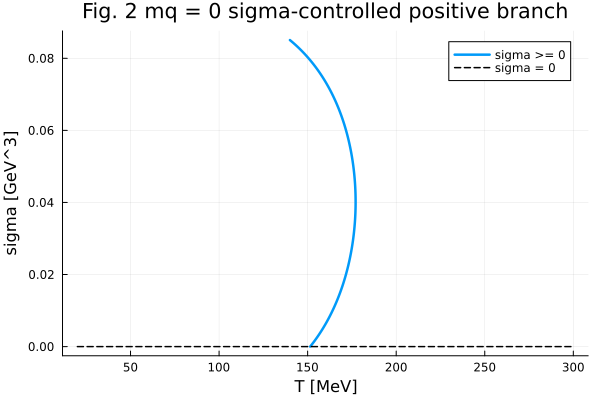

The data file committed next to this chart (first rows):
index, sigma_target_GeV3, T_MeV, sigma_GeV3, free_energy, residual_norm, retcode
1, 0.08507, 140, 0.08507, -0.0203, 1.2064238497089264e-12, Success
2, 0.08471, 140.9, 0.08471, -0.01956, 7.228773135636857e-12, Success
3, 0.08436, 141.7, 0.08436, -0.01885, 3.6230463074105046e-12, Success
4, 0.084, 142.5, 0.084, -0.01817, 6.489808690446353e-13, Success
5, 0.08365, 143.3, 0.08365, -0.01752, 9.171774451033343e-12, Success
6, 0.08329, 144.1, 0.08329, -0.0169, 7.628397913350682e-12, Success
7, 0.08294, 144.9, 0.08294, -0.01629, 4.874323167314287e-12, Success
8, 0.08259, 145.6, 0.08259, -0.01572, 4.947819931544473e-12, Success
9, 0.08223, 146.3, 0.08223, -0.01516, 6.756595283263778e-12, Success
10, 0.08188, 147, 0.08188, -0.01463, 2.9635183196319304e-12, Success
11, 0.08152, 147.7, 0.08152, -0.01411, 6.353972903383465e-12, Success
12, 0.08117, 148.4, 0.08117, -0.01361, 7.0816685848740235e-12, Success
13, 0.08081, 149.1, 0.08081, -0.01314, 2.181421709934739e-12, Success
14, 0.08046, 149.7, 0.08046, -0.01268, 1.2537748617091893e-12, Success
15, 0.0801, 150.4, 0.0801, -0.01223, 6.690203946391193e-13, Success
16, 0.07975, 151, 0.07975, -0.0118, 1.680877659282487e-12, Success
17, 0.0794, 151.6, 0.0794, -0.01139, 3.382405466823002e-12, Success
18, 0.07904, 152.2, 0.07904, -0.01099, 3.947731030962132e-12, Success
19, 0.07869, 152.8, 0.07869, -0.0106, 3.1115110488144637e-12, Success
20, 0.07833, 153.3, 0.07833, -0.01023, 2.854716463218665e-12, Success
21, 0.07798, 153.9, 0.07798, -0.009865, 1.8722245975766327e-12, Success
22, 0.07762, 154.4, 0.07762, -0.009516, 5.236977518308095e-12, Success
23, 0.07727, 155, 0.07727, -0.009178, 1.864064458345638e-12, Success
24, 0.07691, 155.5, 0.07691, -0.008851, 2.610134330893743e-12, Success
25, 0.07656, 156, 0.07656, -0.008534, 5.433431482515516e-13, Success
26, 0.07621, 156.5, 0.07621, -0.008228, 1.9200196987867457e-12, Success
27, 0.07585, 157, 0.07585, -0.007931, 5.8755222909212534e-12, Success
28, 0.0755, 157.5, 0.0755, -0.007644, 1.776023772492863e-12, Success
29, 0.07514, 158, 0.07514, -0.007366, 1.851629960469836e-12, Success
30, 0.07479, 158.4, 0.07479, -0.007096, 2.6672553055107073e-12, Success
31, 0.07443, 158.9, 0.07443, -0.006835, 5.093092614316674e-12, Success
32, 0.07408, 159.3, 0.07408, -0.006582, 4.737543690680468e-12, Success
33, 0.07372, 159.8, 0.07372, -0.006336, 2.1731505484012814e-12, Success
34, 0.07337, 160.2, 0.07337, -0.006098, 1.936006910341348e-12, Success
35, 0.07302, 160.6, 0.07302, -0.005867, 2.0979884496341583e-12, Success
36, 0.07266, 161, 0.07266, -0.005644, 3.1287195056961536e-12, Success
37, 0.07231, 161.4, 0.07231, -0.005427, 2.0943247136528953e-12, Success
38, 0.07195, 161.8, 0.07195, -0.005217, 2.563449452708255e-12, Success
39, 0.0716, 162.2, 0.0716, -0.005012, 2.115807529179392e-12, Success
40, 0.07124, 162.6, 0.07124, -0.004815, 1.6418533199669127e-12, Success
41, 0.07089, 163, 0.07089, -0.004623, 8.30002733209767e-13, Success
42, 0.07053, 163.4, 0.07053, -0.004436, 1.887379141862766e-12, Success
43, 0.07018, 163.7, 0.07018, -0.004256, 4.693412325451618e-12, Success
44, 0.06983, 164.1, 0.06983, -0.00408, 2.4070190285385706e-12, Success
45, 0.06947, 164.4, 0.06947, -0.00391, 4.031608380472562e-12, Success
46, 0.06912, 164.8, 0.06912, -0.003745, 3.2619462686511724e-12, Success
47, 0.06876, 165.1, 0.06876, -0.003585, 4.355238392150795e-12, Success
48, 0.06841, 165.5, 0.06841, -0.00343, 7.109868249699502e-13, Success
49, 0.06805, 165.8, 0.06805, -0.003279, 2.3094859358252506e-12, Success
50, 0.0677, 166.1, 0.0677, -0.003133, 5.572209360593661e-13, Success
51, 0.06734, 166.4, 0.06734, -0.002991, 3.362143896623593e-12, Success
52, 0.06699, 166.7, 0.06699, -0.002853, 3.763545031176818e-12, Success
53, 0.06664, 167, 0.06664, -0.00272, 3.373412660323538e-12, Success
54, 0.06628, 167.3, 0.06628, -0.00259, 3.4527380954330056e-12, Success
55, 0.06593, 167.6, 0.06593, -0.002465, 2.465472270785085e-12, Success
56, 0.06557, 167.9, 0.06557, -0.002343, 1.6011636461144008e-12, Success
57, 0.06522, 168.2, 0.06522, -0.002225, 1.2195799925507345e-12, Success
58, 0.06486, 168.4, 0.06486, -0.00211, 1.3328227410625004e-12, Success
59, 0.06451, 168.7, 0.06451, -0.001999, 1.1065037774926623e-12, Success
60, 0.06415, 169, 0.06415, -0.001891, 1.5853984791647235e-12, Success
... 181 more rows
